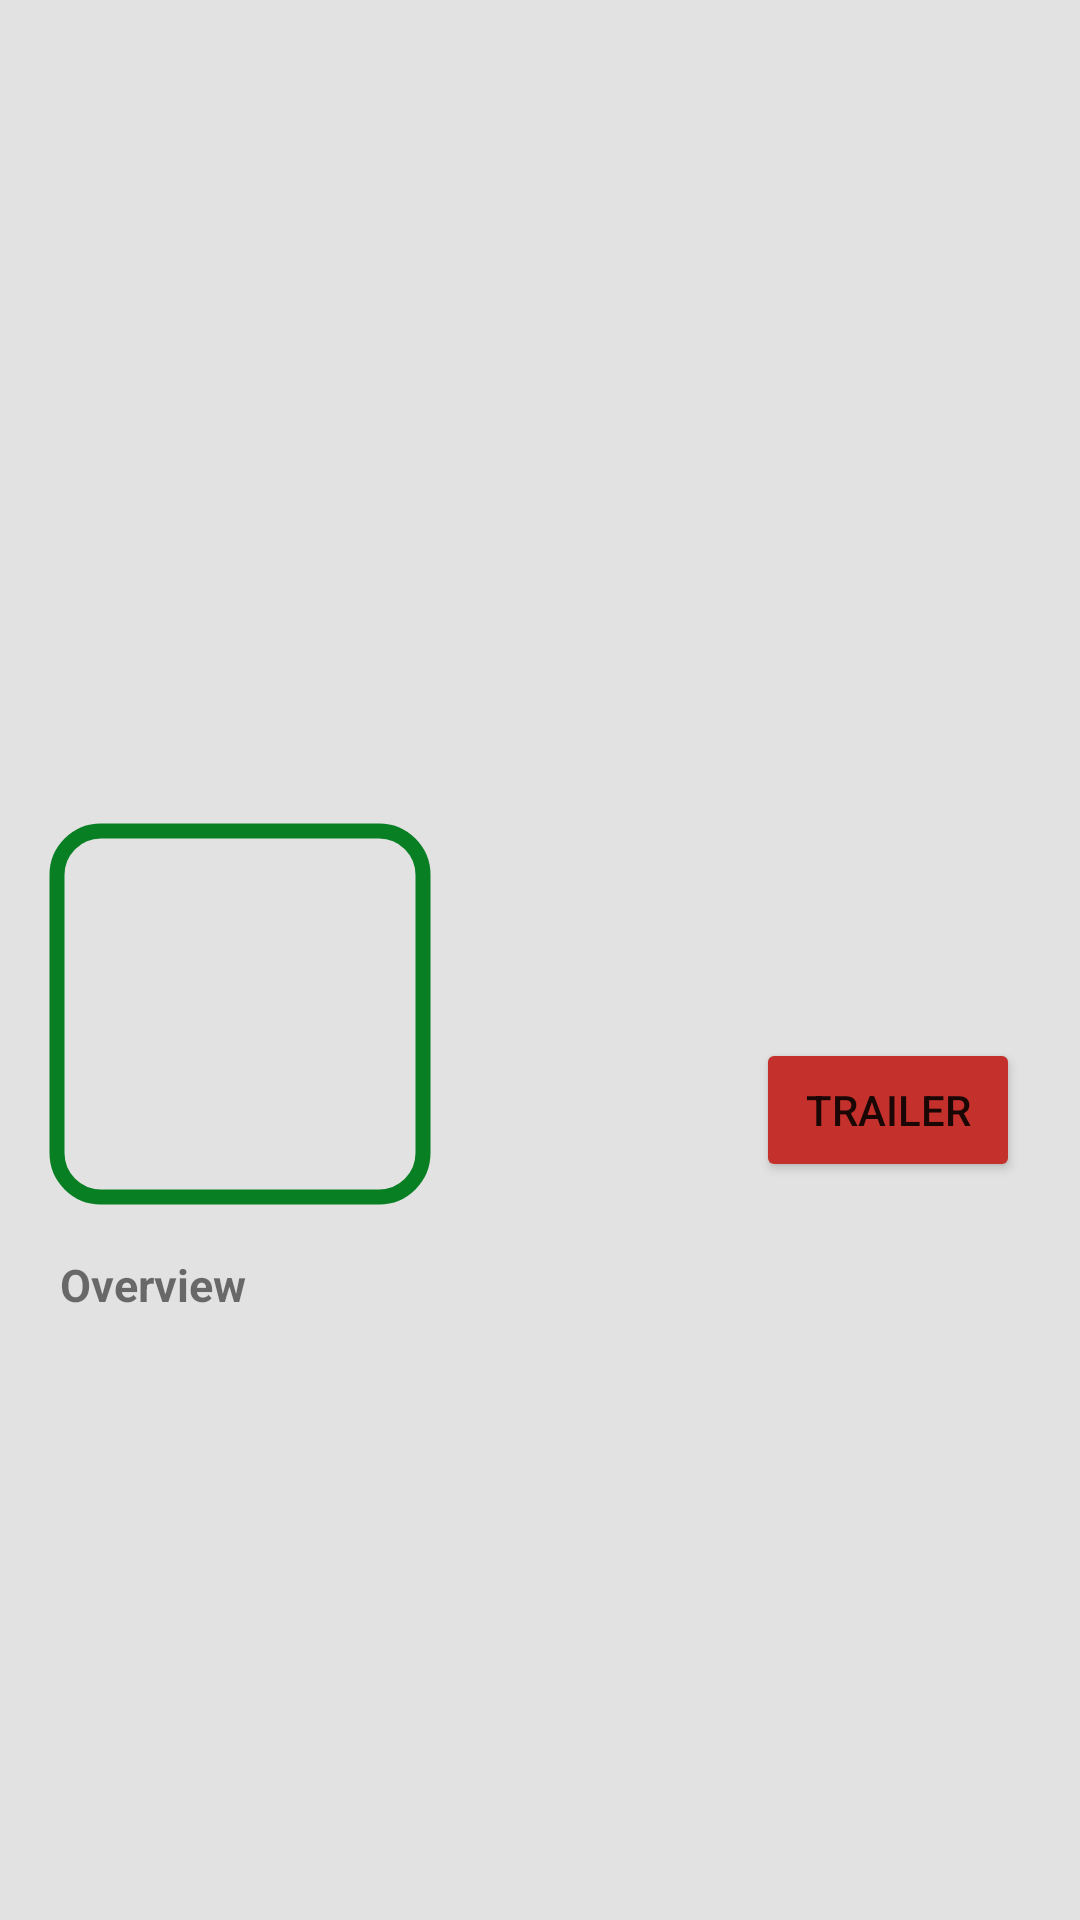

Android layout source for this screen:
<!-- AndroidManifest.xml: application theme AppTheme -->
<!-- res/layout/fragment_details.xml -->
<?xml version="1.0" encoding="utf-8"?>
<FrameLayout xmlns:android="http://schemas.android.com/apk/res/android"
    xmlns:app="http://schemas.android.com/apk/res-auto"
    xmlns:tools="http://schemas.android.com/tools"
    android:layout_width="match_parent"
    android:layout_height="match_parent"
    android:background="@color/white"
    tools:context=".presentation.fragments.DetailsFragment">

    <androidx.core.widget.NestedScrollView
        android:id="@+id/scroll_view"
        android:layout_width="match_parent"
        android:layout_height="match_parent"
        android:fillViewport="true"
        tools:context=".DetailsActivity"
        tools:ignore="UselessParent">

        <androidx.constraintlayout.widget.ConstraintLayout
            style="@style/details_fragment_style"
            android:layout_width="match_parent"
            android:layout_height="wrap_content">

            <ImageView
                android:id="@+id/background_image"
                android:layout_width="0dp"
                android:layout_height="250dp"
                android:contentDescription="@string/content_description_background_image"
                android:scaleType="centerCrop"
                app:layout_constraintEnd_toEndOf="parent"
                app:layout_constraintHorizontal_bias="0.0"
                app:layout_constraintStart_toStartOf="parent"
                app:layout_constraintTop_toTopOf="parent"
                tools:srcCompat="@drawable/poster" />

            <com.google.android.material.imageview.ShapeableImageView
                android:id="@+id/android_image"
                style="@style/image_view_circle"
                android:layout_width="128dp"
                android:layout_height="0dp"
                android:layout_marginStart="16dp"
                android:layout_marginTop="24dp"
                android:contentDescription="@string/content_description_android_logo"
                android:padding="3dp"
                android:scaleType="centerCrop"
                app:layout_constraintDimensionRatio="h,4:4"
                app:layout_constraintStart_toStartOf="parent"
                app:layout_constraintTop_toBottomOf="@+id/background_image"
                app:shapeAppearanceOverlay="@style/image_view_circle"
                app:strokeWidth="5dp"
                tools:srcCompat="@tools:sample/avatars" />

            <TextView
                android:id="@+id/android_name"
                style="@style/details_fragment_style"
                android:layout_width="wrap_content"
                android:layout_height="wrap_content"
                android:layout_marginEnd="20dp"
                android:textSize="20sp"
                android:textStyle="bold"
                app:layout_constraintBottom_toTopOf="@+id/release_date"
                app:layout_constraintEnd_toEndOf="parent"
                app:layout_constraintTop_toTopOf="@+id/android_image"
                tools:text="@tools:sample/full_names" />

            <TextView
                android:id="@+id/release_date"
                android:layout_width="wrap_content"
                android:layout_height="wrap_content"
                android:textSize="15sp"
                android:textStyle="bold"
                app:layout_constraintBottom_toTopOf="@+id/button_video"
                app:layout_constraintEnd_toEndOf="@+id/android_name"
                app:layout_constraintTop_toBottomOf="@+id/android_name"
                tools:text="Released" />

            <Button
                android:id="@+id/button_video"
                android:layout_width="wrap_content"
                android:layout_height="wrap_content"
                android:backgroundTint="#c4302b"
                android:text="@string/details_button_text"
                app:icon="@drawable/ic_play"
                app:layout_constraintBottom_toBottomOf="@+id/android_image"
                app:layout_constraintEnd_toEndOf="@+id/release_date"
                app:layout_constraintTop_toBottomOf="@+id/release_date" />

            <TextView
                android:id="@+id/overview_label"
                android:layout_width="wrap_content"
                android:layout_height="wrap_content"
                android:layout_marginStart="20dp"
                android:layout_marginTop="16dp"
                android:text="@string/overview_text"
                android:textSize="15sp"
                android:textStyle="bold"
                app:layout_constraintStart_toStartOf="parent"
                app:layout_constraintTop_toBottomOf="@id/android_image" />

            <androidx.core.widget.NestedScrollView
                android:layout_width="0dp"
                android:layout_height="wrap_content"
                android:layout_marginTop="16dp"
                android:paddingBottom="20dp"
                app:layout_constraintEnd_toEndOf="@+id/button_video"
                app:layout_constraintStart_toStartOf="@+id/overview_label"
                app:layout_constraintTop_toBottomOf="@id/overview_label">

                <TextView
                    android:id="@+id/overview_text"
                    android:layout_width="match_parent"
                    android:layout_height="match_parent"
                    tools:text="@tools:sample/lorem/random" />
            </androidx.core.widget.NestedScrollView>


        </androidx.constraintlayout.widget.ConstraintLayout>
    </androidx.core.widget.NestedScrollView>
</FrameLayout>
<!-- resources referenced by this layout -->
<resources>
  <color name="white">#FFFFFFFF</color>
  <string name="content_description_android_logo">Android logo</string>
  <string name="content_description_background_image">Android poster</string>
  <string name="details_button_text">trailer</string>
  <string name="overview_text">Overview</string>
  <style name="details_fragment_style">
          <item name="android:textColor">@color/green_dark</item>
          <item name="android:background">@color/white_dark</item>
      </style>
  <style name="image_view_circle">
          <item name="cornerSize">12%</item>
          <item name="strokeColor">@color/green_dark</item>
      </style>
  <style name="AppTheme" parent="Theme.MaterialComponents.DayNight.DarkActionBar">
          
          <item name="colorPrimary">@color/green</item>
          <item name="colorPrimaryVariant">@color/green_dark</item>
          <item name="colorOnPrimary">@color/black</item>
          
          <item name="colorSecondary">@color/blue</item>
          <item name="colorSecondaryVariant">@color/blue_dark</item>
          <item name="colorOnSecondary">@color/black</item>
          
          <item name="android:statusBarColor" tools:targetApi="l">?attr/colorPrimaryVariant</item>
          
          <item name="android:navigationBarColor">@color/black</item>
          <item name="colorOnSurface">@color/black</item>
      </style>
  <color name="green_dark">#FF087F23</color>
  <color name="white_dark">#FFE1E2E1</color>
  <color name="green">#FF4CAF50</color>
  <color name="black">#FF000000</color>
  <color name="blue">#FF81d4fa</color>
  <color name="blue_dark">#FF4ba3c7</color>
</resources>
